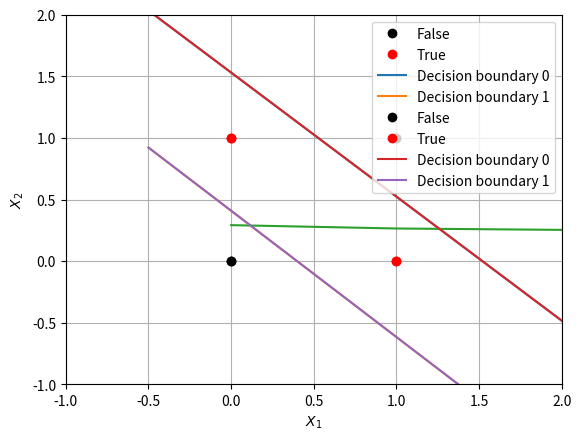

Here is the Python script that generated this plot:
from random import random, randrange
from math import exp, pi, log
from pylab import plot, ylabel, show
from matplotlib import pyplot as plt
import matplotlib.pyplot as plt
import numpy as np
import time
import random

################################################################################
#--------------------------SET OF FUNCTIONS------------------------------------#
################################################################################

def sigmoid(x):
    return 1/(1+np.exp(-x))

def sigmoid_derivative(x):
    return x*(1-x)

def dec_bound(x,weight):
    return -((weight[0]+weight[1]*x)/weight[2])

################################################################################
#------------------------------- DATASET --------------------------------------#
################################################################################

# XOR Truth' table
DataSet = np.array([[0,0,0],
                    [0,1,1],
                    [1,0,1],
                    [1,1,0]])

bias    = np.array([ 1 for i in range(len(DataSet[:,0])) ]).reshape(-1,1)

#-----------------------------INITIALIZATION-----------------------------------#

x         = np.append(bias, DataSet[:,0:2], axis=1) # INPUT + BIAS
t_outs    = np.array(DataSet[:,2]).reshape(-1,1)    # TARGET OUTPUT

n_input   = len(x[0])
n_neurons = 2           
weights1  = np.random.random((n_input, n_neurons))  # W1 x -> z
weights2  = np.random.random((n_neurons+1, 1))      # W2 z -> y

eta    = 0.5     # Learning rate
Loss   = []      # Initializing loss function
N_iter = 1000   # Number of iterations


################################################################################
#----------------------------------MAIN----------------------------------------#
################################################################################

start=time.time() 
for i in range(N_iter):
    z    = sigmoid(np.dot(x,weights1))
    z    = np.append(bias, z, axis=1)
    y    = sigmoid(np.dot(z,weights2))
    loss = 1/4*np.sum((y-t_outs)**2)
    gradient_weights2 = 2*np.dot(z.T,(y-t_outs)*y*(1-y))  # Back propagation 
    gradient_weights1 = 2*np.dot(x.T,np.dot((y-t_outs)*y*(1-y),weights2.T)*z*(1-z))
    weights2 += - eta*gradient_weights2                   # Weights corrections
    weights1 += - eta*gradient_weights1[:,1:n_neurons+1] 

    if i%100==0:
        x1f = [0,1]
        x2f = [0,1]
        x1t = [0,1]
        x2t = [1,0]
        plt.plot(x1f, x2f, 'ko', label = 'False')
        plt.plot(x1t, x2t, 'ro', label = 'True')
        x1 = np.array([i for i in np.arange(-0.5,5.5, 0.1)])

        for i in range(n_neurons):
            globals()['weights_'+str(i)] = []
            for j in range(len(weights1)):
                globals()['weights_'+str(i)].append(weights1[j,i])
            globals()['x2_'+str(i)] = dec_bound(x1, globals()['weights_'+str(i)])
            plt.plot( x1,globals()['x2_'+str(i)],label = 'Decision boundary {}'.format(str(i)))

        plt.grid(True)
        plt.title("")
        plt.xlabel("$X_1$")
        plt.ylabel("$X_2$")
        plt.xlim([-1,2])
        plt.ylim([-1,2])
        plt.legend()
        plt.pause(0.01)
        plt.clf()






    Loss.append(loss)
end=time.time()
print("Wall-time used  : {} sec".format(str((np.round(end-start,2)))))

# final plot
plt.plot(x1f, x2f, 'ko', label = 'False')
plt.plot(x1t, x2t, 'ro', label = 'True')
for i in range(n_neurons):
    globals()['weights_'+str(i)] = []
    for j in range(len(weights1)):
        globals()['weights_'+str(i)].append(weights1[j,i])
    globals()['x2_'+str(i)] = dec_bound(x1, globals()['weights_'+str(i)])
    plt.plot( x1,globals()['x2_'+str(i)],label = 'Decision boundary {}'.format(str(i)))
plt.grid(True)
plt.title("")
plt.xlabel("$X_1$")
plt.ylabel("$X_2$")
plt.xlim([-1,2])
plt.ylim([-1,2])
plt.legend()
plt.show()



################################################################################
# -------------------------------RESULTS---------------------------------------#
################################################################################

if 1:
    print("FINAL random weights : ")
    for j in range(len(weights1[0])):
         for i in range(len(weights1)):
            if i==0:
                print("Bias{}        : {}".format(str(j),str(np.round(weights1[i,j],3))))
            else:
                print("Omega1_z{}_x{} : {}".format(str(j),str(i),str(np.round(weights1[i,j],3))))
    for i in range(len(weights2)):
        print("Omega2_y_z{}  : {}".format(str(i),str(np.round(weights2[i,0],3))))
print("Output (estimated)  : {}".format(str(np.round(y.T[0,:],2))))
print("Output (target)     : {}".format(str(t_outs.T[0])))

#-----------------------------PLOT of RESULTS----------------------------------#

if 1:# EVOLUTION OF ERROR FUNCTION DURING LEARNING PROCESS
    plt.plot(Loss)
    plt.grid(True)
    plt.ylabel('Error Function')
    plt.xlabel('Iteration')
    plt.show()

if 1:# PLOT OF THE DATA and DECISION BOUNDARY
    x1f = [0,1]
    x2f = [0,1]
    x1t = [0,1]
    x2t = [1,0]
    plt.plot(x1f, x2f, 'ko', label = 'False')
    plt.plot(x1t, x2t, 'ro', label = 'True')
    x1 = np.array([i for i in np.arange(-0.5,5.5, 0.1)])

    for i in range(n_neurons):
        globals()['weights_'+str(i)] = []
        for j in range(len(weights1)):
            globals()['weights_'+str(i)].append(weights1[j,i])
        globals()['x2_'+str(i)] = dec_bound(x1, globals()['weights_'+str(i)])
        plt.plot( x1,globals()['x2_'+str(i)],label = 'Decision boundary {}'.format(str(i)))

    plt.grid(True)
    plt.title("")
    plt.xlabel("$X_1$")
    plt.ylabel("$X_2$")
    plt.xlim([-1,2])
    plt.ylim([-1,2])
    plt.legend()
    plt.show()

